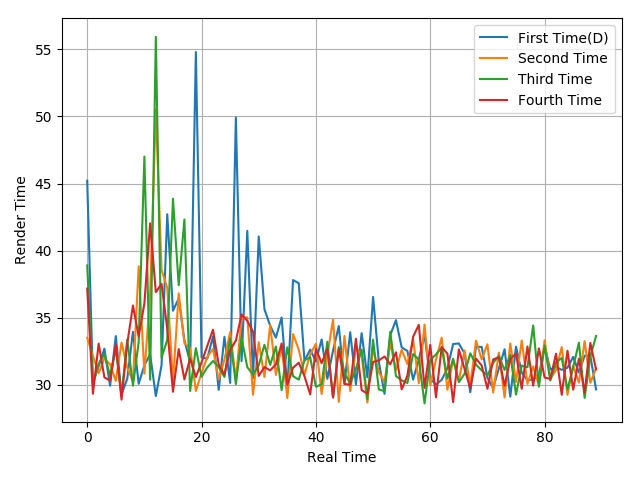

The file beside this chart, header and first rows:
45.21, 30.14, 31.39, 32.68, 29.92, 33.62, 29.27, 30.44, 33.94, 30.06, 31.45, 32.26, 29.15, 31.44, 42.71, 35.51, 36.42, 33.3, 31.67, 54.81, 32.02, 31.93, 33.6, 29.61
33.5, 32.14, 30.84, 31.96, 31.51, 30.28, 33.14, 31.27, 30.24, 38.83, 30.82, 36.73, 50.53, 38.55, 37.21, 30.19, 36.81, 33.1, 32.72, 29.53, 30.87, 32.07, 32.67, 30.38
38.89, 30.02, 31.54, 32.28, 30.66, 32.69, 29.17, 33.36, 29.92, 33.16, 47.01, 30.37, 55.94, 32.01, 33.33, 43.87, 37.41, 42.32, 29.53, 32.72, 30.59, 31.29, 31.76, 31.31
37.16, 29.32, 33.06, 30.54, 30.3, 32.98, 28.88, 33.06, 35.9, 33.6, 36.05, 42.03, 36.9, 37.51, 34.17, 29.47, 32.65, 30.39, 31.95, 30.57, 31.67, 32.89, 34.1, 31.5
